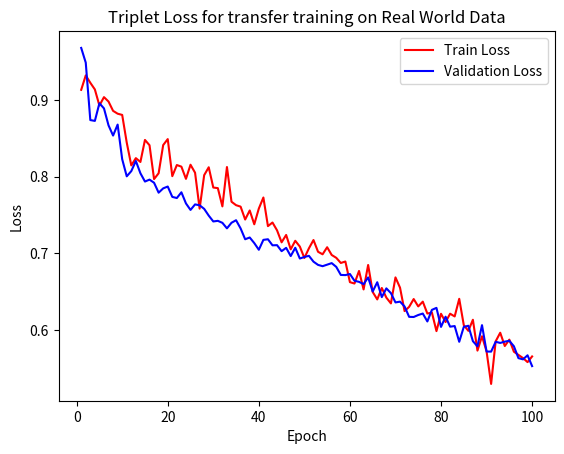

This chart was generated by the following Python code:
import matplotlib.pyplot as plt
import numpy as np


def plot_loss():
    train_loss = [0.4236, 0.3027, 0.2692, 0.2506, 0.2361, 0.2061, 0.1952, 0.1868, 0.1772, 0.1759, 0.1670, 0.1684, 0.1674, 0.1647, 0.1608, 0.1606, 0.1581, 0.1584, 0.1600, 0.1601]
    test_loss = [0.3242, 0.2624, 0.2510, 0.2389, 0.2255, 0.1884, 0.1808, 0.1806, 0.1740, 0.1713, 0.1681, 0.1660, 0.1647, 0.1660, 0.1639, 0.1643, 0.1602, 0.1623, 0.1594, 0.1581]
    train_loss =   [0.9132, 0.9320, 0.9224, 0.9137, 0.8927, 0.9037, 0.8979, 0.8858, 0.8821, 0.8805, 0.8444, 0.8147, 0.8242, 0.8192, 0.8479, 0.8410, 0.7969, 0.8045, 0.8412, 0.8490, 0.8007, 0.8152, 0.8131, 0.7972, 0.8156, 0.8052, 0.7584, 0.8020, 0.8123, 0.7859, 0.7851, 0.7613, 0.8126, 0.7674, 0.7629, 0.7610, 0.7442, 0.7560, 0.7380, 0.7585, 0.7729, 0.7356, 0.7403, 0.7301, 0.7145, 0.7241, 0.7054, 0.7165, 0.7090, 0.6941, 0.7067, 0.7175, 0.7022, 0.6989, 0.7081, 0.6980, 0.6943, 0.6876, 0.6895, 0.6626, 0.6608, 0.6772, 0.6531, 0.6850, 0.6498, 0.6401, 0.6550, 0.6424, 0.6349, 0.6688, 0.6554, 0.6249, 0.6304, 0.6406, 0.6310, 0.6372, 0.6217, 0.6230, 0.5988, 0.6214, 0.6106, 0.6215, 0.6179, 0.6409, 0.6066, 0.5992, 0.6136, 0.5734, 0.5921, 0.5724, 0.5300, 0.5855, 0.5967, 0.5794, 0.5877, 0.5720, 0.5678, 0.5637, 0.5584, 0.5658]
    test_loss = [0.9678, 0.9486, 0.8738, 0.8727, 0.8957, 0.8890, 0.8669, 0.8536, 0.8679, 0.8228, 0.8005, 0.8073, 0.8205, 0.8045, 0.7937, 0.7962, 0.7921, 0.7792, 0.7848, 0.7872, 0.7737, 0.7722, 0.7797, 0.7652, 0.7567, 0.7639, 0.7628, 0.7581, 0.7493, 0.7417, 0.7425, 0.7399, 0.7327, 0.7400, 0.7433, 0.7326, 0.7185, 0.7208, 0.7135, 0.7048, 0.7177, 0.7185, 0.7106, 0.7108, 0.7030, 0.7073, 0.6966, 0.7074, 0.6934, 0.6954, 0.6969, 0.6893, 0.6851, 0.6834, 0.6854, 0.6874, 0.6825, 0.6720, 0.6718, 0.6732, 0.6644, 0.6630, 0.6600, 0.6688, 0.6504, 0.6625, 0.6431, 0.6545, 0.6483, 0.6362, 0.6372, 0.6309, 0.6174, 0.6172, 0.6198, 0.6217, 0.6114, 0.6265, 0.6291, 0.6043, 0.6176, 0.6046, 0.6054, 0.5849, 0.6043, 0.6058, 0.5857, 0.5790, 0.6066, 0.5722, 0.5721, 0.5849, 0.5834, 0.5851, 0.5862, 0.5791, 0.5636, 0.5620, 0.5673, 0.5532]
    epoch = list(range(1, 101))
    plt.plot(epoch, train_loss, 'r', label="Train Loss")
    plt.plot(epoch, test_loss, 'b', label = "Validation Loss")
    plt.xlabel('Epoch')
    plt.ylabel('Loss')
    plt.title("Triplet Loss for transfer training on Real World Data")
    plt.legend(loc="upper right")
    plt.show()

def plot_precision_recall():
    precision = [0.9736390578692872, 0.9582747716092762, 0.942850174782538, 0.9289702233250621, 0.9132986877032938, 0.900076472087688, 0.8855387456495489, 0.8706486655329192, 0.8554895638893603, 0.8404785643070788]
    recall = [0.7289501342987271, 0.8493129354976838, 0.9029545719957959, 0.9326949277901048, 0.9509128420724824, 0.9621627934135233, 0.9706489158783915, 0.9765269181361672, 0.9812371053758417, 0.9844680602592549]
    precision_2 = [1.0, 1.0, 1.0, 1.0, 1.0, 1.0, 0.9997337770382696, 0.9990694109918984, 0.9978741907430669, 0.9956]
    recall_2 = [0.0007396161781307174, 0.013858071548133443, 0.06029818210128849, 0.1532951847094087, 0.2833119233913348, 0.4369963797734439, 0.5847249795632372, 0.7104597298454591,0.8040017127953599, 0.8720074740161159]
    plt.plot(recall, precision, 'r', label="Transfer Trained Model")
    
    plt.xlabel("Recall")
    plt.ylabel("Precision")
    plt.title("Precision Recall Curve for transfer learning model on masked LFW")
    plt.show()

    plt.plot(recall_2, precision_2, 'b', label="Base Pretrained Model")
    plt.xlabel("Recall")
    plt.ylabel("Precision")
    plt.title("Precision Recall Curve for base learning model on masked LFW")
    plt.show()
    


def plot_accuracy():
    thresholds = np.arange(0.1, 1.1, 0.1)
    accuracy = [0.8546070302464089, 0.906166063295574, 0.9241114874070614, 0.9306901786756978, 0.9303203705866324, 0.9276733232122698, 0.9225933278835299, 0.9157226828603683, 0.9077426135700105, 0.8988088286815369]
    accuracy_1 = [0.5003698080890654,  0.5069290357740667, 0.5301490910506442, 0.5766475923547043, 0.6416559616956674,  0.718498189886722, 0.7922846354470785, 0.8548989840009342, 0.9011444587177391, 0.9340768422281911]
    
    plt.plot(thresholds, accuracy, 'r', label="Transfer Trained Model")
    # plt.plot(thresholds, accuracy_1, 'b', label="Base Pretrained Model")
    plt.xlabel("Distance Threshold")
    plt.ylabel("Accuracy")
    plt.title("Accuracy of trained model on masked LFW")
    # plt.legend(loc="upper right")
    plt.show()

if __name__ == '__main__':
    plot_loss()
    # plot_precision_recall()
    # plot_accuracy()